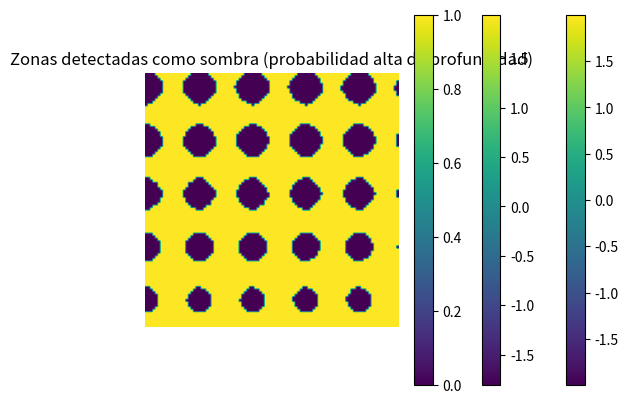

This figure's Python source:
import numpy as np
import matplotlib.pyplot as plt
from matplotlib import cm

# Paso 1: crear una textura tipo ladrillo usando una funcion sinusoidal
def generar_textura(tamano):
    filas, columnas = tamano
    textura = np.zeros((filas, columnas))

    for fila in range(filas):
        for columna in range(columnas):
            # Creamos un patron repetitivo simulando ladrillos
            textura[fila, columna] = (
                np.sin(fila * 0.3) + np.cos(columna * 0.3)
            )
    
    return textura

# Paso 2: aplicar una "sombra" a la textura simulando luz en diagonal
def aplicar_sombra(textura):
    # Creamos un filtro de sombra diagonal (matriz de atenuacion)
    sombra = np.linspace(1.0, 0.4, textura.shape[0]).reshape(-1, 1)
    imagen_con_sombra = textura * sombra
    return imagen_con_sombra

# Paso 3: mostrar la imagen con sombra (percepcion de profundidad)
def mostrar_imagen(imagen, titulo):
    plt.imshow(imagen, cmap=cm.viridis)  # colormap viridis para mejor contraste
    plt.title(titulo)
    plt.axis('off')
    plt.colorbar()
    plt.show()

# Simulamos el proceso completo
tamano_imagen = (100, 100)

print("Generando textura base...")
textura = generar_textura(tamano_imagen)
mostrar_imagen(textura, "Textura sin sombra")

print("Aplicando sombra para simular profundidad...")
imagen_sombreada = aplicar_sombra(textura)
mostrar_imagen(imagen_sombreada, "Textura con sombra (simulacion de volumen)")

# Paso 4: deteccion probabilistica de sombra
def detectar_sombra(imagen, umbral=0.5):
    # Esta funcion detecta las zonas oscuras (valores bajos)
    mascara_sombra = imagen < umbral
    return mascara_sombra

# Detectamos sombra
sombra_detectada = detectar_sombra(imagen_sombreada)
mostrar_imagen(sombra_detectada, "Zonas detectadas como sombra (probabilidad alta de profundidad)")
